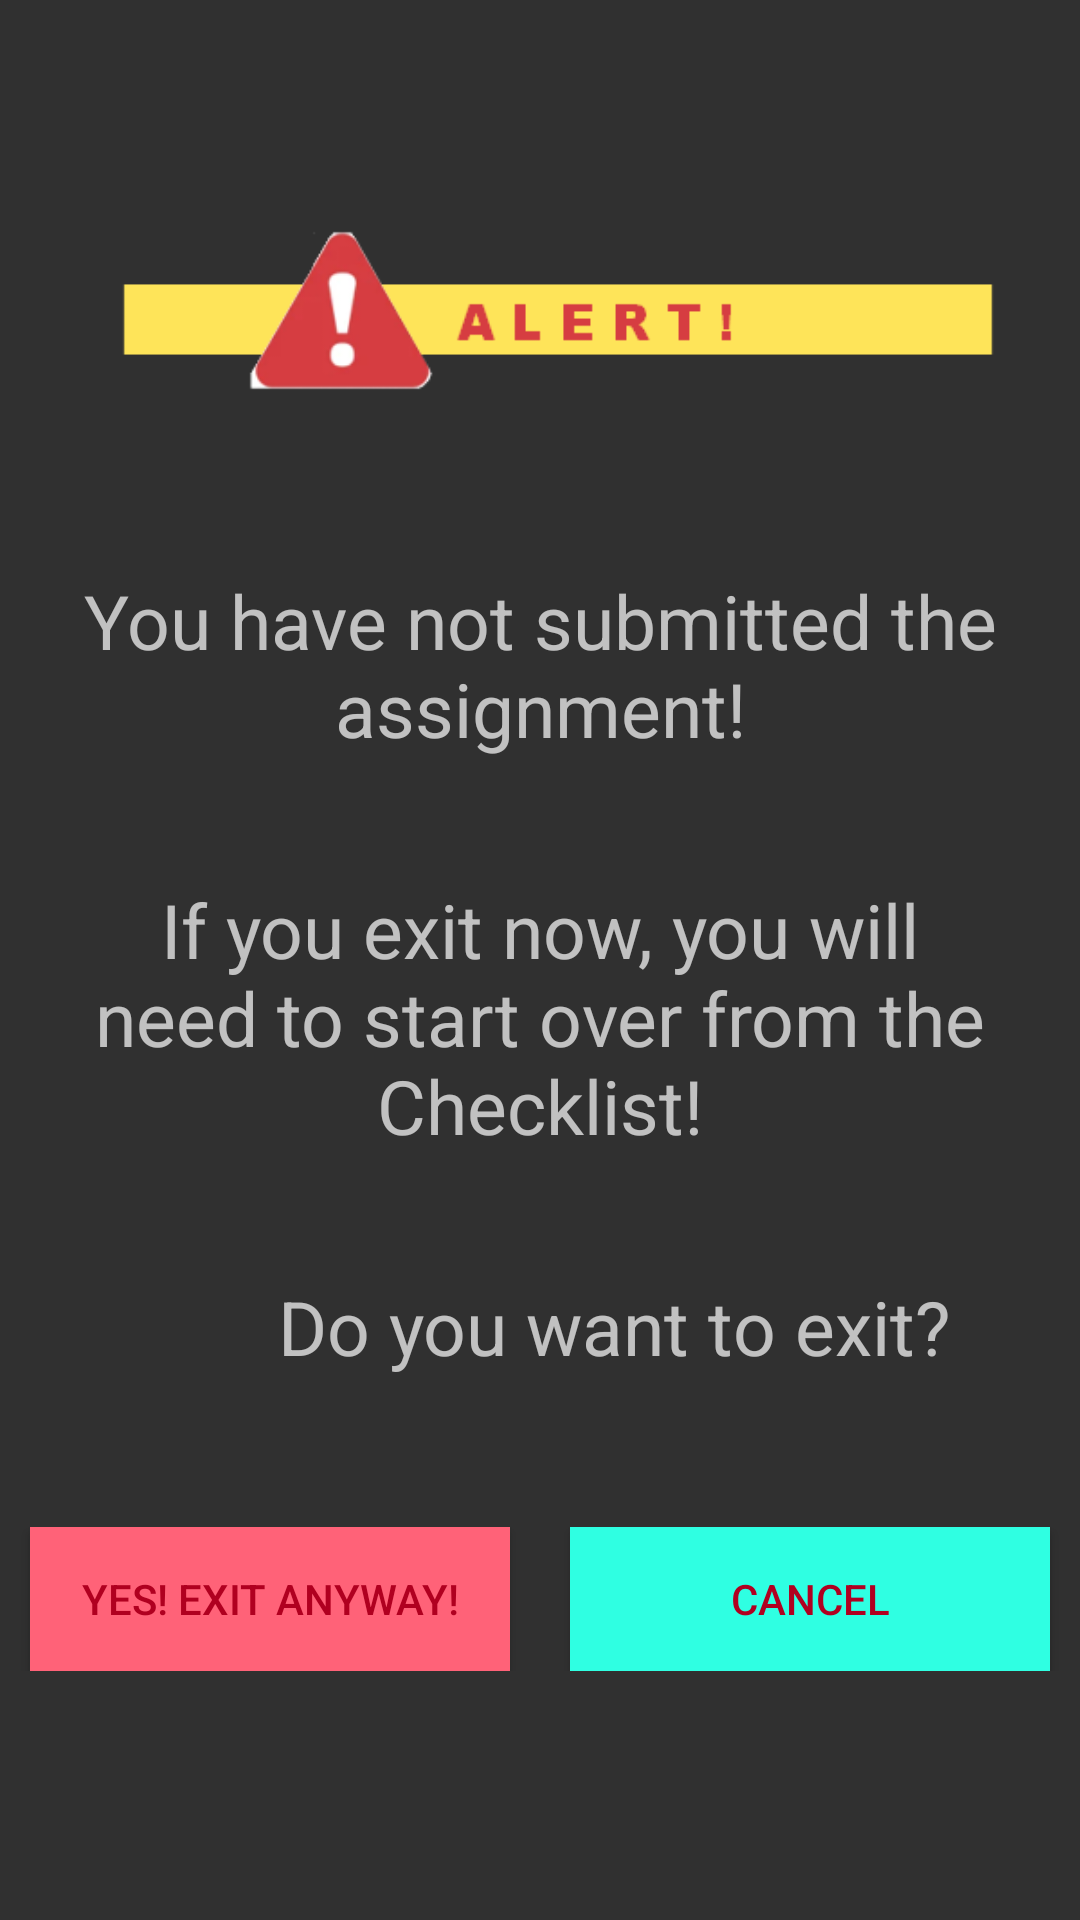

This screen was rendered from an Android layout file. Write that file and the resources it references.
<!-- AndroidManifest.xml: application theme Theme.AppCompat -->
<!-- res/layout/assi_alert_assign_no_submit.xml -->
<?xml version="1.0" encoding="utf-8"?>
<LinearLayout
    xmlns:android="http://schemas.android.com/apk/res/android"
    android:layout_width="match_parent"
    android:layout_height="match_parent"
    android:orientation="vertical"
    >

    <ImageView
        android:layout_width="match_parent"
        android:layout_height="130dp"
        android:layout_alignParentTop="true"
        android:layout_alignParentStart="true"
        android:layout_marginTop="40dp"
        android:id="@+id/alert_submit"
        android:src="@drawable/assi_alert_submit_pic"
        />



    <TextView
        android:id="@+id/alert_title1"
        android:layout_width="wrap_content"
        android:layout_height="wrap_content"
        android:layout_margin="20dp"
        android:textSize="25dp"
        android:text="@string/alertSubmitAssign1"
        android:gravity="center"
        />

    <TextView
        android:id="@+id/alert_title2"
        android:layout_width="wrap_content"
        android:layout_height="wrap_content"
        android:layout_margin="20dp"
        android:textSize="25dp"
        android:text="@string/alertSubmitAssign2"
        android:gravity="center"
        />


    <TextView
        android:id="@+id/alert_title3"
        android:layout_width="369dp"
        android:layout_height="wrap_content"
        android:layout_margin="20dp"
        android:gravity="center"
        android:text="@string/wantExit"
        android:textSize="25dp" />

    <LinearLayout
        android:layout_width="match_parent"
        android:layout_height="wrap_content"
        android:orientation="horizontal"
        android:id="@+id/yesno_Button"
        android:clickable="true"
        android:layout_marginTop="30dp"
        android:layout_alignParentBottom="true">

        <Button
            android:layout_width="0pt"
            android:layout_height="wrap_content"
            android:layout_weight="1"
            android:id="@+id/exitAnyway"
            android:text="Yes! Exit anyway!"
            android:clickable="true"
            android:background="#FF6278"
            android:layout_marginLeft="10dp"
            android:layout_marginRight="10dp"
            android:textColor="@color/design_default_color_error"
            />

        <Button
            android:layout_width="0pt"
            android:layout_height="wrap_content"
            android:layout_weight="1"
            android:id="@+id/cancel"
            android:text="Cancel"
            android:clickable="true"
            android:background="#2fffe2"
            android:layout_marginLeft="10dp"
            android:layout_marginRight="10dp"
            android:textColor="@color/design_default_color_error"/>
    </LinearLayout>
</LinearLayout>
<!-- resources referenced by this layout -->
<resources>
  <!-- drawable assi_alert_submit_pic: png bitmap (drawable-v24, 7408 bytes) -->
  <string name="alertSubmitAssign1">You have not submitted the assignment!</string>
  <string name="alertSubmitAssign2">If you exit now, you will need to start over from the Checklist!</string>
  <string name="wantExit">Do you want to exit?</string>
</resources>
